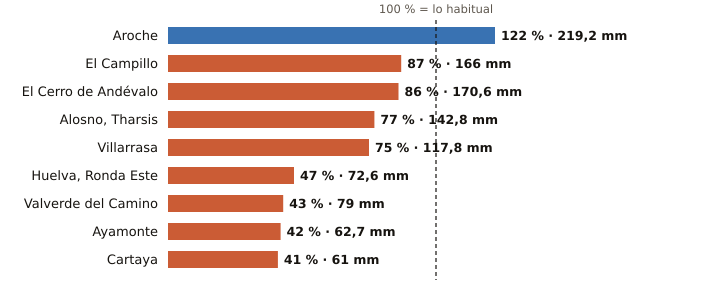

Source data for this figure (header and first rows):
estacion, provincia, indicativo, mm_otono, referencia_mm, pct, periodo_referencia, hasta, hora
Aroche, Huelva, 4527X, 219.2, 179.0, 122, 2004-2025, 2026-11-26, 8
El Campillo, Huelva, 4608X, 166.0, 191.2, 87, 2008-2025, 2026-11-26, 9
El Cerro de Andévalo, Huelva, 4584X, 170.6, 197.7, 86, 2008-2025, 2026-11-26, 7
Alosno, Tharsis, Huelva, 4589X, 142.8, 185.8, 77, 2008-2025, 2026-11-26, 9
Villarrasa, Huelva, 4622X, 117.8, 157.9, 75, 2011-2025, 2026-11-26, 8
Huelva, Ronda Este, Huelva, 4642E, 72.6, 155.2, 47, 1991-2020, 2026-11-26, 9
Valverde del Camino, Huelva, 4575X, 79.0, 184.1, 43, 2005-2025, 2026-11-26, 9
Ayamonte, Huelva, 4549Y, 62.7, 148.7, 42, 2003-2025, 2026-11-26, 9
Cartaya, Huelva, 4554X, 61.0, 147.0, 41, 2008-2025, 2026-11-26, 8
